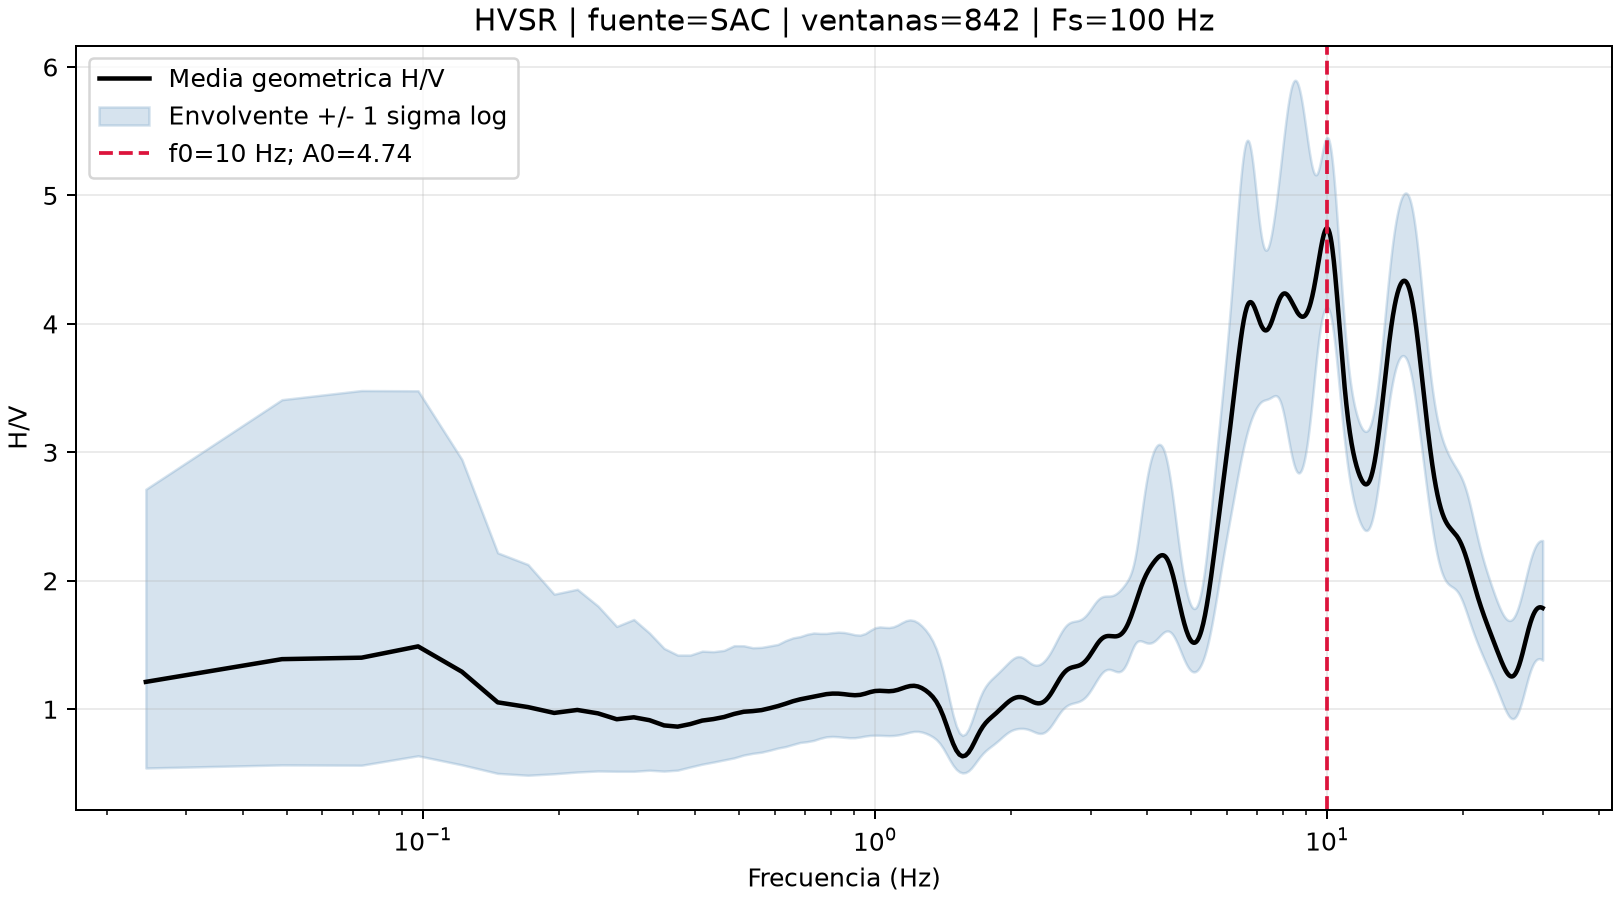

The data file committed next to this chart (first rows):
frequency_hz, HV_geometric_mean, HV_lower_1sigma, HV_upper_1sigma, HV_N_over_Z, HV_E_over_Z
2.441406250000000000e-02, 1.212880147003412956e+00, 5.423446022274783784e-01, 2.712441951027289022e+00, 1.029442770990357747e+00, 1.044404298850418744e+00
4.882812500000000000e-02, 1.389850812269771252e+00, 5.664636631285067114e-01, 3.410078008708433916e+00, 1.158535563054430506e+00, 1.156864181628142196e+00
7.324218750000000000e-02, 1.401259286370662549e+00, 5.640296958257456916e-01, 3.481248597674263756e+00, 1.173691233810111090e+00, 1.208227212122349625e+00
9.765625000000000000e-02, 1.489115752116589864e+00, 6.373629017268448438e-01, 3.479125812302295451e+00, 1.218498056869411261e+00, 1.312518964486963036e+00
1.220703125000000000e-01, 1.291807974115075419e+00, 5.667439407538257257e-01, 2.944482899574838886e+00, 1.124615583299230837e+00, 1.069530864912774826e+00
1.464843750000000000e-01, 1.053588421199901815e+00, 5.005666758967995955e-01, 2.217583819973180326e+00, 9.535925025533115162e-01, 8.416717221344726108e-01
1.708984375000000000e-01, 1.016673541383826151e+00, 4.860109336169365357e-01, 2.126752750308724238e+00, 9.241069684115861271e-01, 8.535882698137668978e-01
1.953125000000000000e-01, 9.711550134509875365e-01, 4.974680627545323697e-01, 1.895884642179263002e+00, 8.825798196139530427e-01, 8.111853860900566371e-01
2.197265625000000000e-01, 9.942929781084663965e-01, 5.112164372108788379e-01, 1.933855123496340367e+00, 9.027681455196974181e-01, 8.390437181789445198e-01
2.441406250000000000e-01, 9.676947493827299240e-01, 5.192078039015460833e-01, 1.803580610588191746e+00, 8.864211176777310186e-01, 8.183375616891519488e-01
2.685546875000000000e-01, 9.219618114169934042e-01, 5.168118216807101595e-01, 1.644725499790226753e+00, 8.442079772111539260e-01, 8.053882221174007983e-01
2.929687500000000000e-01, 9.370064892592244732e-01, 5.168226823395271063e-01, 1.698805394800971369e+00, 8.672499944798996996e-01, 8.391210342608480532e-01
3.173828125000000000e-01, 9.144934603241502424e-01, 5.250190955421354388e-01, 1.592891184485538458e+00, 8.501226647855221197e-01, 8.206801620359539529e-01
3.417968750000000000e-01, 8.739296183390791173e-01, 5.182306503374267681e-01, 1.473770370997931067e+00, 8.221642453288373620e-01, 7.749191480444451718e-01
3.662109375000000000e-01, 8.643575160230971832e-01, 5.255414726617243515e-01, 1.421607911782281297e+00, 8.141536545163188254e-01, 7.822830545516604728e-01
3.906250000000000000e-01, 8.844106335925294715e-01, 5.502693159335405593e-01, 1.421453361404596771e+00, 8.420586959524345438e-01, 8.009259194222757561e-01
4.150390625000000000e-01, 9.115156469460486965e-01, 5.721858317559435081e-01, 1.452082048375262113e+00, 8.881135151950239059e-01, 8.089989009403776299e-01
4.394531250000000000e-01, 9.232260771417695189e-01, 5.886035437693701855e-01, 1.448082327293210181e+00, 9.106977365040570538e-01, 8.198417607497415771e-01
4.638671875000000000e-01, 9.393842230035148733e-01, 6.051858227645899868e-01, 1.458135146650943570e+00, 9.267441579503377103e-01, 8.359773287101528449e-01
4.882812500000000000e-01, 9.633392608395722201e-01, 6.209077116621045667e-01, 1.494622331216848288e+00, 9.601845746841352058e-01, 8.535911011052328412e-01
5.126953125000000000e-01, 9.802447194288904653e-01, 6.431342860744261314e-01, 1.494057665364504128e+00, 9.868429976628342315e-01, 8.679551585703645378e-01
5.371093750000000000e-01, 9.853310775043311320e-01, 6.565969266272712046e-01, 1.478650436703889515e+00, 9.932490444111012895e-01, 8.776126362844547391e-01
5.615234375000000000e-01, 9.930953209701376405e-01, 6.655921674555115297e-01, 1.481745676640194853e+00, 9.929742445549677443e-01, 8.960841002368623576e-01
5.859375000000000000e-01, 1.008231365907526378e+00, 6.808392610398419365e-01, 1.493055035702869349e+00, 9.944350515836231086e-01, 9.218586342011363399e-01
6.103515625000000000e-01, 1.024414858718355248e+00, 6.974691277628114472e-01, 1.504619718623340319e+00, 1.007346640528166803e+00, 9.421333159692308890e-01
6.347656250000000000e-01, 1.043055458689959636e+00, 7.090374125946061756e-01, 1.534424940881037092e+00, 1.033311598829833367e+00, 9.556963159743748770e-01
6.591796875000000000e-01, 1.062497692941132499e+00, 7.256471559394260806e-01, 1.555716629308287802e+00, 1.060450000541281801e+00, 9.664384758451073365e-01
6.835937500000000000e-01, 1.077127390607090618e+00, 7.410932430243374336e-01, 1.565529609825276669e+00, 1.082254520921429375e+00, 9.753954678440264203e-01
7.080078125000000000e-01, 1.087834321000641147e+00, 7.474044039177480947e-01, 1.583324240188926924e+00, 1.098927341608274988e+00, 9.837843357627850116e-01
7.324218750000000000e-01, 1.098366140123530954e+00, 7.571873745079792384e-01, 1.593275612332797575e+00, 1.109028725535220472e+00, 9.952033235556420054e-01
7.568359375000000000e-01, 1.108954884287859155e+00, 7.733546452146022876e-01, 1.590190144968535835e+00, 1.111925121350887169e+00, 1.012011437453091522e+00
7.812500000000000000e-01, 1.117456021129193955e+00, 7.852785852320822713e-01, 1.590146455845150353e+00, 1.110474519220347567e+00, 1.031107936128780933e+00
8.056640625000000000e-01, 1.121669396106067085e+00, 7.882066246551320265e-01, 1.596208652409424555e+00, 1.108020599416376539e+00, 1.046162958952262301e+00
8.300781250000000000e-01, 1.121332317503991316e+00, 7.858572420554926774e-01, 1.600018551702909742e+00, 1.104798259987087139e+00, 1.053787606160409007e+00
8.544921875000000000e-01, 1.117300417737029816e+00, 7.814032206349983412e-01, 1.597587763281645756e+00, 1.098612306232763514e+00, 1.056309937937982779e+00
8.789062500000000000e-01, 1.111964791225899640e+00, 7.779013965974607148e-01, 1.589488979367253085e+00, 1.088335820901397133e+00, 1.058864705828123975e+00
9.033203125000000000e-01, 1.108906898157124399e+00, 7.783744474160384508e-01, 1.579798145818625876e+00, 1.076698165290318920e+00, 1.066112333001575152e+00
9.277343750000000000e-01, 1.111742998690792295e+00, 7.839156558757394144e-01, 1.576665149973625057e+00, 1.068868240001650260e+00, 1.079993125099793394e+00
9.521484375000000000e-01, 1.121379494956262324e+00, 7.912535803396091305e-01, 1.589240166431400203e+00, 1.068072873098096620e+00, 1.098705380453518288e+00
9.765625000000000000e-01, 1.133501476702128308e+00, 7.960801935077015390e-01, 1.613939912290350831e+00, 1.073041028392616170e+00, 1.116631996209114241e+00
1.000976562500000000e+00, 1.141793631532773245e+00, 7.976339092974713552e-01, 1.634449942276207990e+00, 1.079776319694063957e+00, 1.127229499190873341e+00
1.025390625000000000e+00, 1.143562054071206369e+00, 7.970418053377631429e-01, 1.640734730291062649e+00, 1.085373881930790096e+00, 1.127379081141883121e+00
1.049804687500000000e+00, 1.141318699240716050e+00, 7.953871238994916215e-01, 1.637703621414323019e+00, 1.090200729982081951e+00, 1.119806114522487128e+00
1.074218750000000000e+00, 1.139926918446059867e+00, 7.942791519851468696e-01, 1.635990792595082288e+00, 1.096741429816413538e+00, 1.111144865722849540e+00
1.098632812500000000e+00, 1.142797283949823273e+00, 7.955455457002260644e-01, 1.641622706910622176e+00, 1.106966149330209870e+00, 1.107402795691048603e+00
1.123046875000000000e+00, 1.150602580468649272e+00, 7.995031101953794517e-01, 1.655886364041271097e+00, 1.120863741277716930e+00, 1.111074829630210425e+00
1.147460937500000000e+00, 1.161477370758707606e+00, 8.057104503092193948e-01, 1.674335590740846369e+00, 1.136185318825502222e+00, 1.120117775543211902e+00
1.171875000000000000e+00, 1.172508299569452017e+00, 8.136800776072888874e-01, 1.689577698156158769e+00, 1.149868158347967739e+00, 1.130137654339013364e+00
1.196289062500000000e+00, 1.180421319697067872e+00, 8.217200172249499168e-01, 1.695704695987609867e+00, 1.158988582882565677e+00, 1.136778410808025219e+00
1.220703125000000000e+00, 1.182400942813017330e+00, 8.271422579368027383e-01, 1.690243698892157198e+00, 1.161330211441399696e+00, 1.137629392767499414e+00
1.245117187500000000e+00, 1.177139738156029347e+00, 8.276324394697475162e-01, 1.674243174945893919e+00, 1.155899422304712099e+00, 1.132496746836328505e+00
1.269531250000000000e+00, 1.164930773042490042e+00, 8.227275230428656716e-01, 1.649469196025265205e+00, 1.142738835888325477e+00, 1.122488918740907504e+00
1.293945312500000000e+00, 1.147218654889823330e+00, 8.133945517553178295e-01, 1.618047034230839953e+00, 1.123067638377663657e+00, 1.108838900505296321e+00
1.318359375000000000e+00, 1.124652315210921127e+00, 8.008016204153508566e-01, 1.579470867520535560e+00, 1.097819601059383476e+00, 1.091331483858837714e+00
1.342773437500000000e+00, 1.096350395300861535e+00, 7.850408818032367231e-01, 1.531110311752683195e+00, 1.067220364179071623e+00, 1.067700327598360088e+00
1.367187500000000000e+00, 1.059314120301530604e+00, 7.638350737347864294e-01, 1.469095154250313451e+00, 1.030393905268914612e+00, 1.032940972371689359e+00
1.391601562500000000e+00, 1.010238062230264022e+00, 7.342679977696932037e-01, 1.389929760630626232e+00, 9.861841714399558478e-01, 9.820128698682621948e-01
1.416015625000000000e+00, 9.477404472186380380e-01, 6.952346921983775241e-01, 1.291955026660103867e+00, 9.345364294416510509e-01, 9.124150977773508586e-01
1.440429687500000000e+00, 8.750164708899709209e-01, 6.495232128913143166e-01, 1.178793627591039339e+00, 8.775343675525003606e-01, 8.281246266158683866e-01
1.464843750000000000e+00, 8.002597378313652809e-01, 6.032066549112463649e-01, 1.061685315935637197e+00, 8.201179936866797027e-01, 7.396329978849885967e-01
... 1,168 more rows
